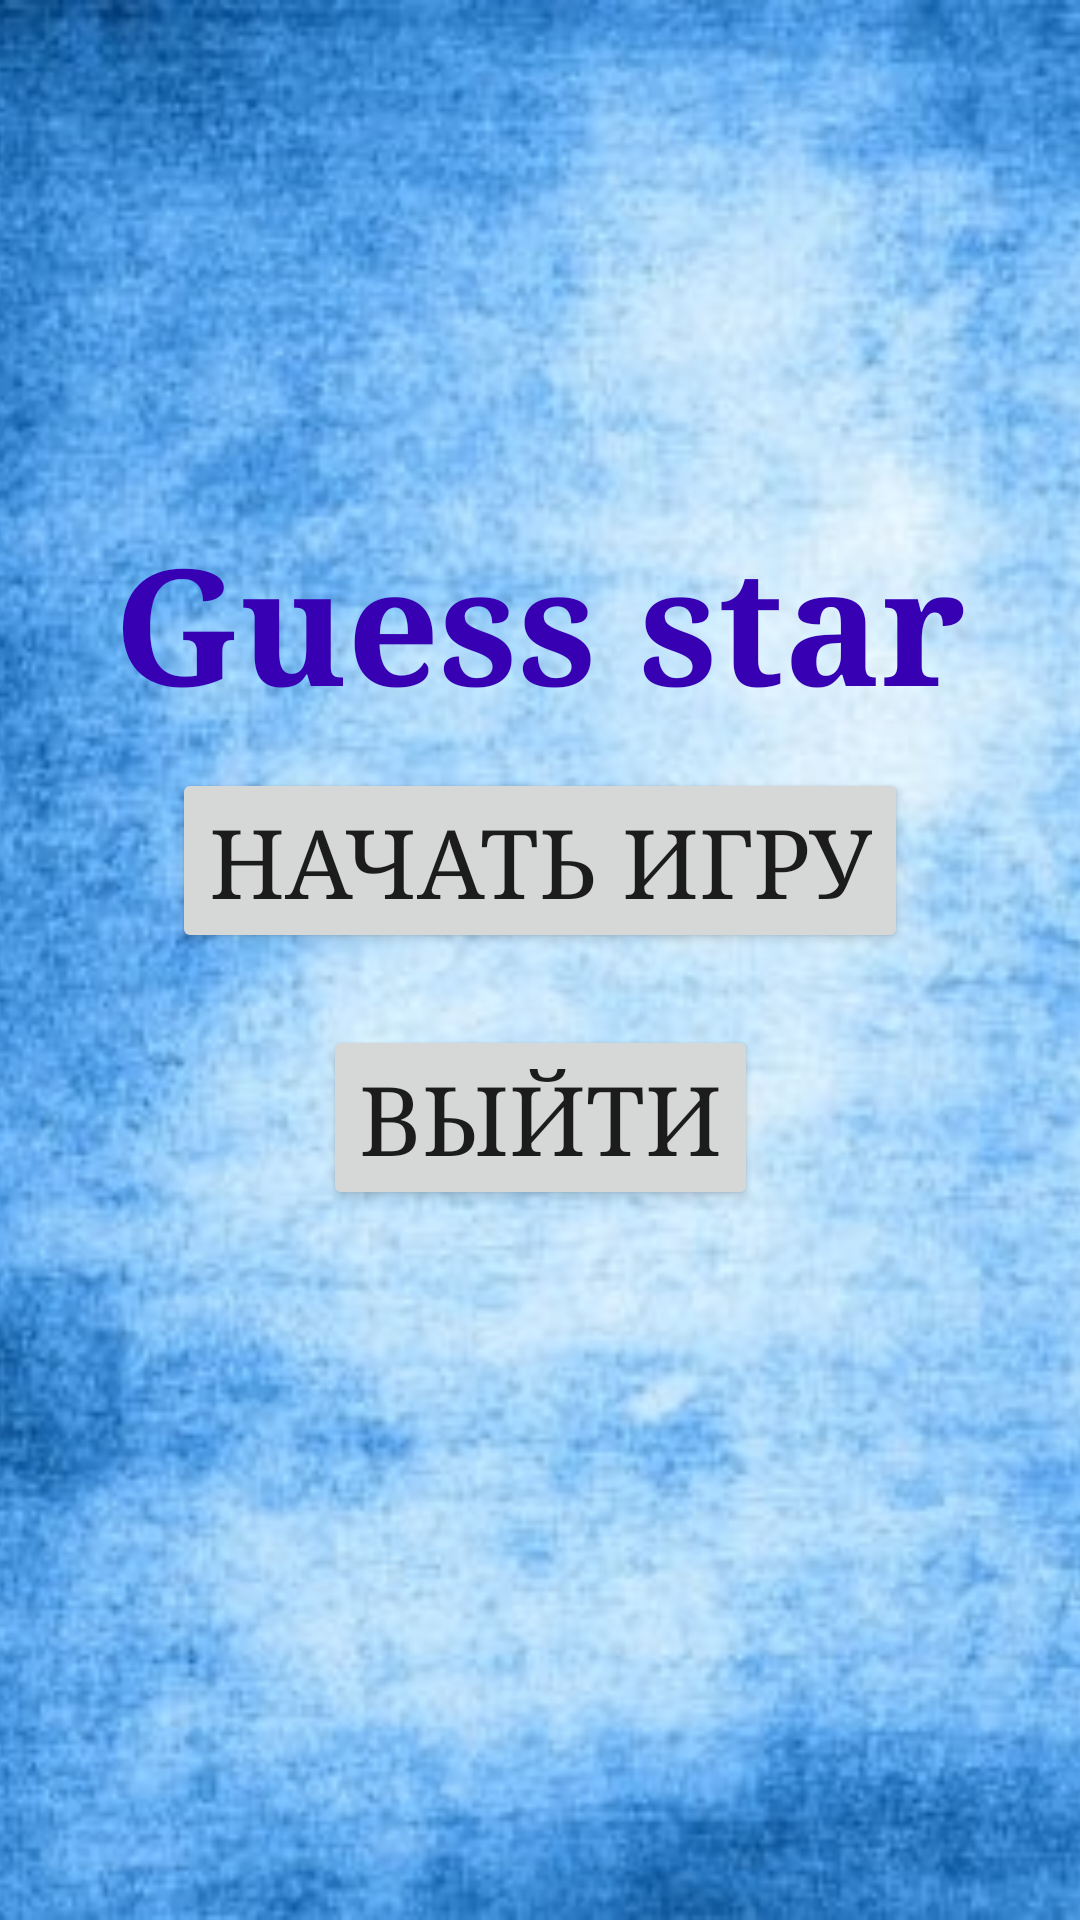

Reconstruct the res/layout file that produces this screen, plus the resources it refers to.
<!-- AndroidManifest.xml: application theme Theme.GuessStar -->
<!-- res/layout/activity_main.xml -->
<?xml version="1.0" encoding="utf-8"?>
<androidx.constraintlayout.widget.ConstraintLayout xmlns:android="http://schemas.android.com/apk/res/android"
    xmlns:app="http://schemas.android.com/apk/res-auto"
    xmlns:tools="http://schemas.android.com/tools"
    android:layout_width="match_parent"
    android:layout_height="match_parent"
    android:textAlignment="center"
    tools:context=".MainActivity">

    <ImageView
        android:id="@+id/imageViewFon"
        android:layout_width="0dp"
        android:layout_height="0dp"
        android:adjustViewBounds="true"
        android:scaleType="centerCrop"
        app:layout_constraintBottom_toBottomOf="parent"
        app:layout_constraintEnd_toEndOf="parent"
        app:layout_constraintStart_toStartOf="parent"
        app:layout_constraintTop_toTopOf="parent"
        app:srcCompat="@drawable/fon"
        android:contentDescription="@string/fon" />


    <TextView
        android:id="@+id/textViewTitleGame"
        android:layout_width="wrap_content"
        android:layout_height="wrap_content"
        android:selectAllOnFocus="false"
        android:text="@string/guess_star_text"
        android:textAlignment="center"
        android:textColor="@color/purple_700"
        android:textSize="54sp"
        android:textStyle="bold"
        android:layout_margin="12dp"
        app:layout_constraintBottom_toTopOf="@+id/guideline2"
        app:layout_constraintEnd_toEndOf="parent"
        app:layout_constraintStart_toStartOf="parent" />

    <androidx.constraintlayout.widget.Guideline
        android:id="@+id/guideline2"
        android:layout_width="wrap_content"
        android:layout_height="wrap_content"
        android:orientation="horizontal"
        app:layout_constraintGuide_percent="0.4" />

    <Button
        android:id="@+id/buttonPlayGame"
        android:layout_width="wrap_content"
        android:layout_height="wrap_content"
        android:text="@string/star_game"
        android:textSize="32sp"
        android:layout_margin="12dp"
        app:layout_constraintEnd_toEndOf="parent"
        app:layout_constraintStart_toStartOf="parent"
        app:layout_constraintTop_toBottomOf="@+id/textViewTitleGame" />

    <Button
        android:id="@+id/buttonExit"
        android:layout_width="wrap_content"
        android:layout_height="wrap_content"
        android:layout_marginTop="24dp"
        android:text="@string/exit"
        android:textSize="32sp"
        app:layout_constraintEnd_toEndOf="parent"
        app:layout_constraintStart_toStartOf="@+id/imageViewFon"
        app:layout_constraintTop_toBottomOf="@+id/buttonPlayGame" />
</androidx.constraintlayout.widget.ConstraintLayout>
<!-- resources referenced by this layout -->
<resources>
  <!-- drawable fon: jpg bitmap (drawable, 38345 bytes) -->
  <string name="exit">Выйти</string>
  <string name="fon">Fon</string>
  <string name="guess_star_text">Guess star</string>
  <string name="star_game">Начать игру</string>
  <style name="Theme.GuessStar" parent="Theme.MaterialComponents.DayNight.NoActionBar">
          
          <item name="colorPrimary">@color/purple_500</item>
          <item name="colorPrimaryVariant">@color/purple_700</item>
          <item name="colorOnPrimary">@color/white</item>
          
          <item name="colorSecondary">@color/teal_200</item>
          <item name="colorSecondaryVariant">@color/teal_700</item>
          <item name="colorOnSecondary">@color/black</item>
          <item name="android:typeface">serif</item>
          
          <item name="android:statusBarColor" tools:targetApi="l">?attr/colorPrimaryVariant</item>
          
      </style>
  <!-- not gathered from this repository: default colours our renderer supplied (Android Studio template values) -->
  <color name="purple_500">#FF6200EE</color>
  <color name="purple_700">#FF3700B3</color>
  <color name="teal_200">#FF03DAC5</color>
  <color name="teal_700">#FF018786</color>
  <color name="black">#FF000000</color>
  <color name="white">#FFFFFFFF</color>
</resources>
